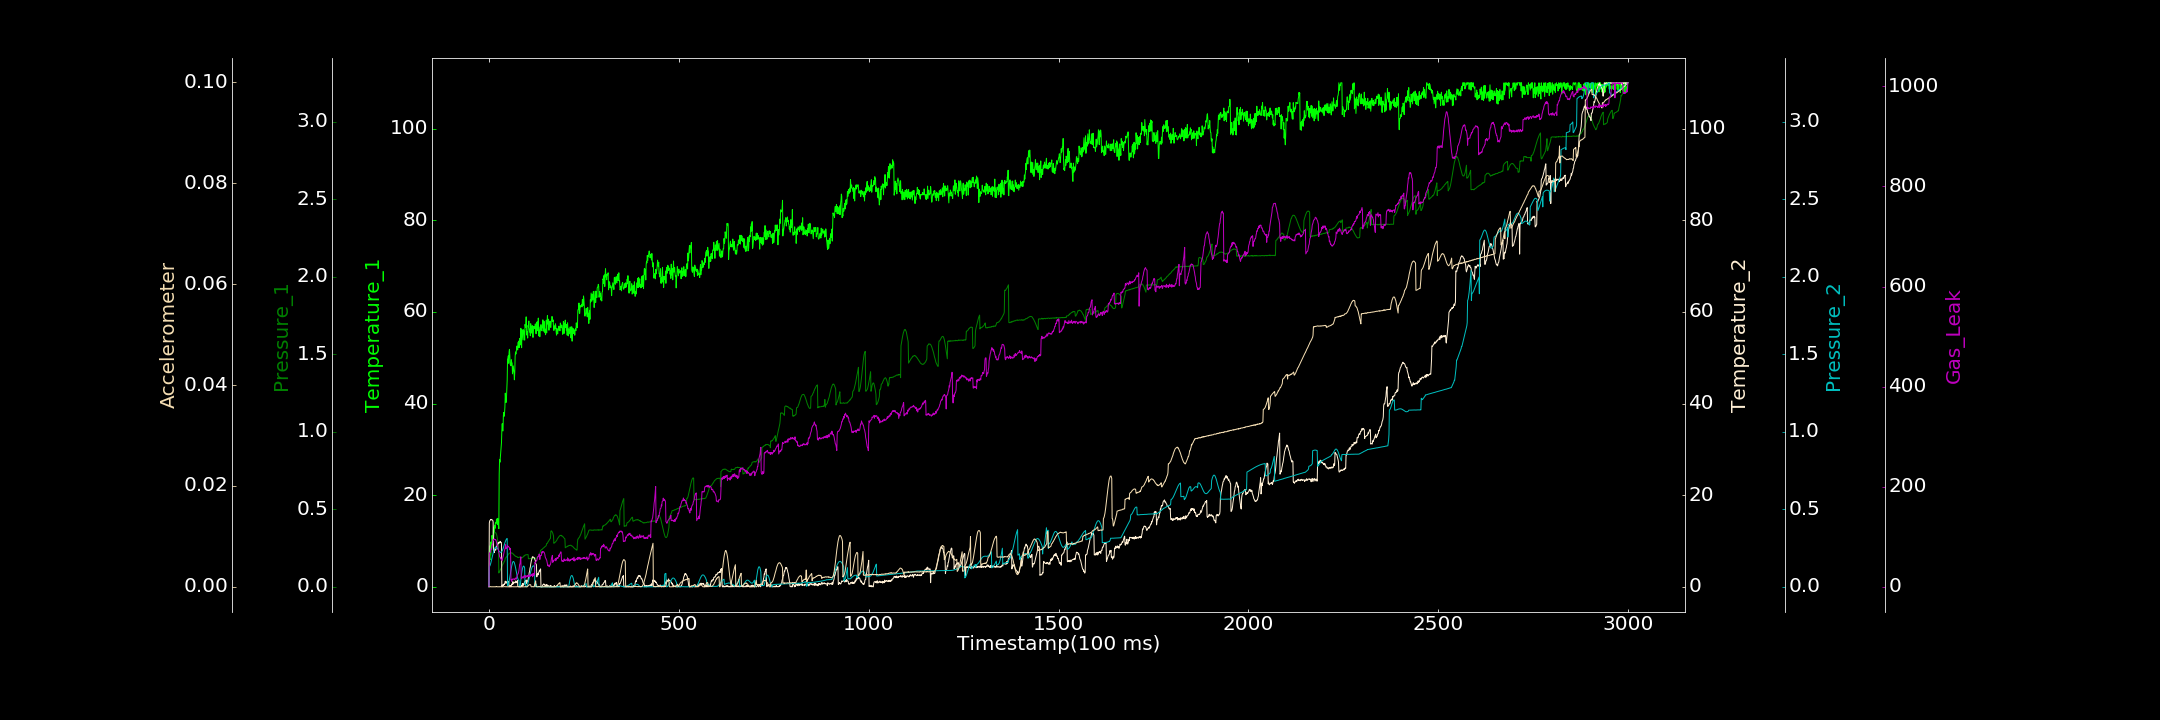

Data behind this chart, as committed beside it:
0.000000000, 0.000000000, 0.000000000, 0.076295199, 0.000000000, 0.000020795, 0.000000000
1, 7.514, 0.1684, 13.91, 0.1296, 0.00005045, 65.09
2, 7.481, 0.1741, 14.37, 0.1329, 0.000000000, 67.8
3, 8.985, 0.1814, 14.48, 0.1382, 0.00002541, 68.95
4, 5.935, 0.1907, 14.61, 0.1455, 0.00004224, 69.3
5, 9.794, 0.2022, 14.71, 0.1539, 0.000000000, 75.36
6, 9.422, 0.2168, 14.6, 0.1636, 0.000001376, 74.69
7, 8.573, 0.2301, 14.71, 0.1739, 0.00001299, 78.4
8, 11.21, 0.2498, 14.61, 0.1847, 0.00001746, 83.91
9, 10.4, 0.2649, 14.56, 0.1957, 0.000022, 83.91
10, 10.15, 0.28, 14.5, 0.2064, 0.00002641, 87.14
11, 11.78, 0.2957, 14.17, 0.2168, 0.00001764, 94.44
12, 13.07, 0.3118, 7.823, 0.2259, 0.000002632, 93.1
13, 11.73, 0.3259, 8.151, 0.2345, 0.000000000, 94.8
14, 12.37, 0.3365, 7.468, 0.2423, 0.000000000, 95.77
15, 13.45, 0.3457, 8.12, 0.2481, 0.00001447, 94.4
16, 12.74, 0.3487, 7.973, 0.2518, 0.000000000, 94.58
17, 14.01, 0.3492, 8.088, 0.255, 0.00002822, 94.05
18, 13.89, 0.3483, 8.04, 0.2563, 0.000000000, 94.39
19, 14.01, 0.3443, 8.599, 0.2562, 0.00006808, 91.31
20, 14.8, 0.3367, 8.78, 0.2548, 0.00001399, 89.05
21, 13.9, 0.3287, 8.959, 0.2525, 0.0000326, 83.99
22, 13.66, 0.3135, 9.019, 0.2492, 0.000000000, 82.26
23, 14.93, 0.3004, 9.148, 0.2457, 0.000000000, 82.8
24, 13.5, 0.2843, 9.607, 0.2417, 0.00001514, 76.29
25, 13.61, 0.2625, 9.624, 0.2372, 0.000008573, 73.71
26, 12.68, 0.0889, 9.443, 0.2329, 0.000000000, 68.6
27, 24.56, 0.09821, 9.787, 0.2285, 0.00003474, 66.21
28, 27.8, 0.09723, 9.649, 0.2262, 0.000000000, 60.35
29, 27.18, 0.1045, 9.682, 0.2234, 0.000000000, 59.44
30, 28.21, 0.1097, 9.93, 0.2226, 0.00002259, 56.74
31, 29.28, 0.1151, 9.634, 0.2221, 0.000007847, 58.21
32, 30.28, 0.1185, 9.71, 0.2225, 0.000000000, 54.46
33, 31.44, 0.1251, 9.345, 0.225, 0.000000000, 53.84
34, 34.2, 0.1309, 0.02167, 0.2285, 0.000000000, 52.72
35, 35.61, 0.141, 0.2851, 0.2331, 0.000000000, 52.74
36, 34.07, 0.1416, 0.1757, 0.2387, 0.000000000, 56.85
37, 34.02, 0.1475, 0.4556, 0.245, 0.000000000, 59.54
38, 37.37, 0.1512, 0.267, 0.2528, 0.000000000, 62.27
39, 38.04, 0.1549, 0.5656, 0.2599, 0.00002394, 66.14
40, 37.22, 0.1617, 0.4419, 0.2679, 0.00003698, 69.53
41, 37.95, 0.1639, 0.7298, 0.2759, 0.00002646, 73.61
42, 39.2, 0.1707, 0.8378, 0.2836, 0.000004692, 75.59
43, 42.27, 0.1846, 1.227, 0.2908, 0.00001264, 79.84
44, 40.88, 0.1868, 0.8661, 0.2971, 0.000000000, 84.9
45, 40.22, 0.1904, 0.743, 0.3026, 0.000000000, 75.97
46, 41, 0.1929, 0.9915, 0.3068, 0.00002481, 78.7
47, 43.07, 0.1944, 1.145, 0.3101, 0.000000000, 78.29
48, 45.02, 0.1979, 1.049, 0.3113, 0.000000000, 78.63
49, 49.71, 0.1994, 1.115, 0.006964, 0.000000000, 82.3
50, 49.8, 0.2036, 1.146, 0.009443, 0.000000000, 79.95
51, 50.4, 0.2089, 0.9227, 0.01513, 0.00001401, 80.83
52, 48.78, 0.2131, 1.105, 0.02346, 0.000000000, 79.34
53, 51.25, 0.2133, 0.000000000, 0.03424, 0.000000000, 79.15
54, 51.83, 0.2155, 0.06748, 0.04752, 0.000000000, 78.38
55, 50.43, 0.2187, 0.1375, 0.06154, 0.00004054, 74.31
56, 48.48, 0.2184, 0.2914, 0.0774, 0.000000000, 76.81
57, 48.59, 0.2199, 0.1407, 0.0922, 0.000000000, 67.59
58, 48.23, 0.2172, 0.000000000, 0.1084, 0.000000000, 13.5
59, 49.56, 0.2186, 0.2367, 0.1228, 0.00001759, 14.11
60, 48.9, 0.2185, 0.6502, 0.1354, 0.000000000, 10.97
... 2,939 more rows
